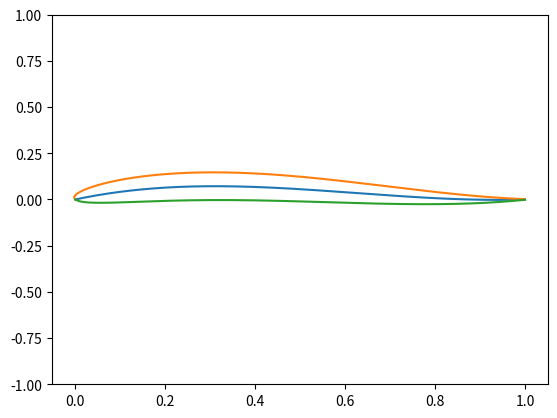
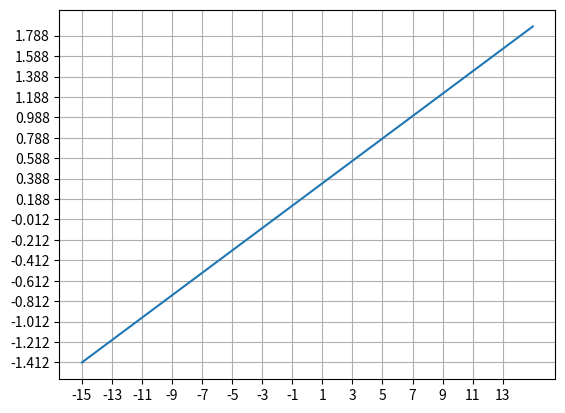

Write the Python code that produced these figures, in order.
# -*- coding: utf-8 -*-
"""
Created on Fri Aug  5 12:45:35 2022

@author: tarun
"""

# Input desired coefficient of lift, pitch moment coefficient, scaling constant,
# chord length, maximum thickness. Program will calculate camber line using cubic
# polynomial. Program will then calculate upper and lower edges using y_t. Program
# will then plot all three lines, and print the coefficient of lift and
# pitch moment coefficient. Program will then output upper and lower edge coordinates
# to csv file. 

# Uses NACA y_t = 5*t*((0.2969*np.sqrt(x)) - (0.126*x) - (0.3516*(x**2)) + (0.2843*(x**3)) - (0.1015*(x**4)))
# for upper and lower edges of airfoil

import numpy as np
import matplotlib.pyplot as plt


############## VARIABLES ###############


# Variables for camber line adjustment

a = 1 # DO NOT CHANGE
c = 1 # DO NOT CHANGE


angle_of_attack = 9 # Used in final sectional lift coefficient, NOT in airfoil shape calculation
c_l = .7 # desired coefficient of lift
c_m_quarter = 0.0 # desired pitch moment coefficient


A = np.array([[0.0, 0.0, 0.0, 1.0],
             [1.0, 1.0, 1.0, 1.0],
             [-3*np.pi/2, -np.pi, 0.0, 0.0],
             [3*np.pi/8, 0.0, 0.0, 0.0]])


B = np.array([0.0 / a, 0.0 / a, c_l / a, ((4 * c_m_quarter) + c_l) / a])

# Variables for thickness adjustment

t = .15 # max thickness in tenths of chord length


################### FUNCTIONS ###############


# Function to calc theta to be used in calc of coords of upper and lower edges
def thetaCalc(x, coeff):
    theta = []
    # theta = arctan(dy_camber/dx)
    theta = np.arctan(a*((3*coeff[0]*(x[:]**2)) + (2*coeff[1]*x[:]) + coeff[2])) # took out a*c
    return theta
    
# Function to calc coords of camber line, upper and lower edges. 
def coordCalc(x, coeff, theta):
    y_camber = []
    y_upper = []
    x_upper = []
    y_lower = []
    x_lower = []
    
    # y = ac[B_0(x/c)^3 + B_1(x/c)^2 + B_2(x/c) + B_3]
    y_camber = a*(coeff[0]*(x[:]**3) + coeff[1]*(x[:]**2) + coeff[2]*(x[:]) + coeff[3]) #took out a*c
    
    y_t = []
    y_t = 5*t*((0.2969*np.sqrt(x)) - (0.126*x) - (0.3516*(x**2)) + (0.2843*(x**3)) - (0.1015*(x**4)))
    
    # For loop to calculate upper and lower edges
    for i in range(0, len(y_camber)):
         y_upper.append(y_camber[i] + (y_t[i] * np.cos(theta[i])))
         y_lower.append(y_camber[i] - (y_t[i] * np.cos(theta[i])))
         x_upper.append(x[i] - (y_t[i] * np.sin(theta[i])))
         x_lower.append(x[i] + (y_t[i] * np.sin(theta[i])))
    
    return y_camber, x_upper, y_upper, x_lower, y_lower

# Calculates the sectional lift at a given angle of attack
def coeff_lift(AoA_list, coeff, angle_of_attack):
    A_0 = 0
    A_1 = a * (-(3 * coeff[0] / 2) - coeff[1])
    
    sectional_c_l = []
    AoA_list_radians = np.radians(AoA_list)
    
    for aoa in AoA_list_radians:
        A_0 = aoa - (a * ((9 * coeff[0] / 8) + coeff[1] + coeff[2]))
        sectional_c_l.append(2*np.pi*A_0 + np.pi*A_1) # c_l = 2*pi*A_0 + pi*A_1
        
    return sectional_c_l
    
################## MAIN ################


# Solves for coefficients of camber line cubic polynomial
coeff = np.linalg.solve(A, B)

# Creates x,y coord lists for plotting, and theta list for y coord calc
x_camber = np.linspace(0, c, 400)
theta_vals = thetaCalc(x_camber, coeff)
y_camber, x_upper, y_upper, x_lower,y_lower = coordCalc(x_camber, coeff, theta_vals)

# Generates lists of angles of attack and c_l to be plotted using coeff_lift() function
angle_of_attack_list = np.linspace(-15, 15, 400)
sectional_c_l_list = coeff_lift(angle_of_attack_list, coeff, angle_of_attack)

################## Plotting ##################

# Plots airfoil
plt.plot(x_camber, y_camber)
plt.plot(x_upper, y_upper)
plt.plot(x_lower, y_lower)
plt.ylim(-1.0, 1.0)
plt.show()

# Plots c_l vs. alpha graph
plt.plot(angle_of_attack_list, sectional_c_l_list)
plt.xticks(np.arange(angle_of_attack_list[0], angle_of_attack_list[-1], 2))
plt.yticks(np.arange(sectional_c_l_list[0], sectional_c_l_list[-1], 0.2))
plt.grid()
plt.show()

# Necessary code to write airfoil coords into text file
x_lower.reverse()
y_lower.reverse()

x_airfoil = x_upper + x_lower
y_airfoil = y_upper + y_lower

# Writes airfoil coords into text file
with open('wing_coords_proto_5.txt', 'w') as file:
    for i in range(0, len(x_airfoil)):
        file.writelines('%f\t%f\t%f\n' % (x_airfoil[i], y_airfoil[i], 0.0))

with open('wing_camberline_proto_5.txt', 'w') as file:
    for i in range(0, len(x_camber)):
        file.writelines('%f\t%f\t%f\n' % (x_camber[i], y_camber[i], 0.0))
